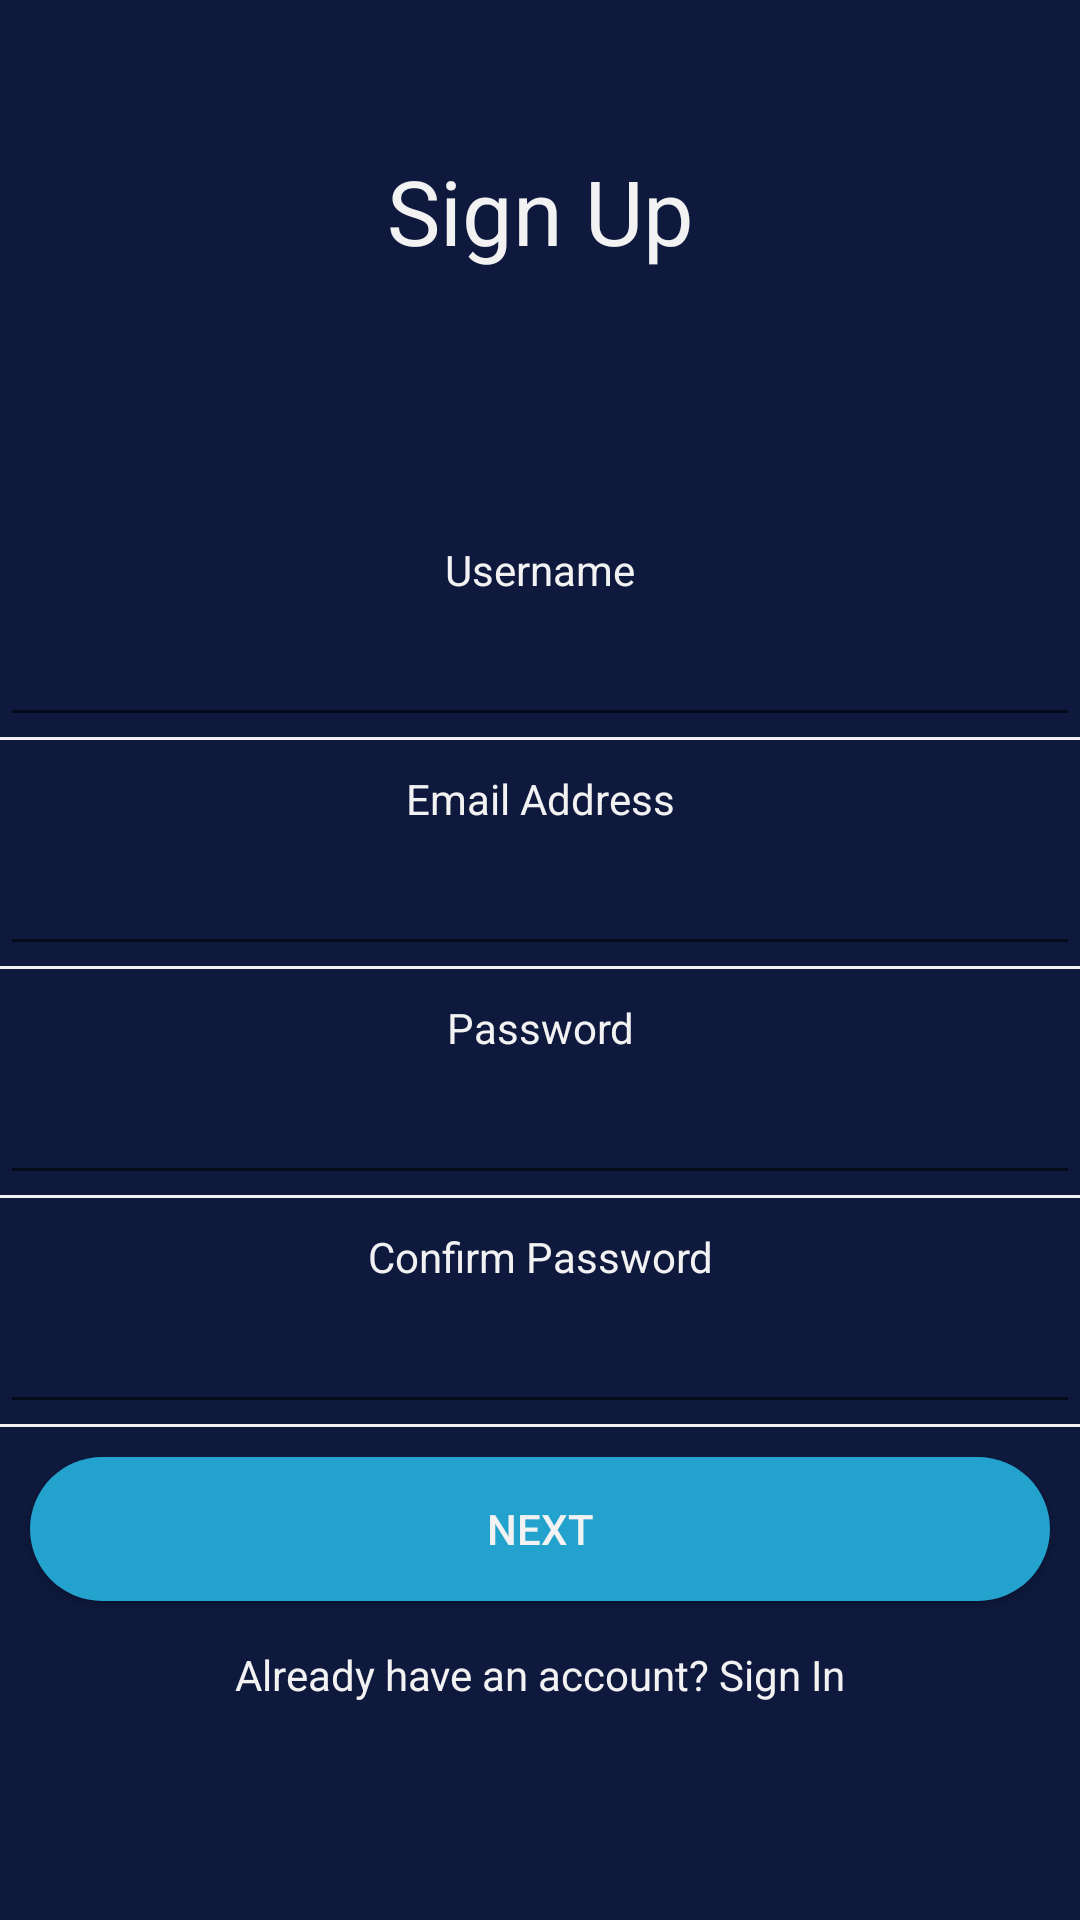

The Android layout XML behind this screen, and the referenced resources:
<!-- AndroidManifest.xml: application theme AppTheme -->
<!-- res/layout/activity_register.xml -->
<?xml version="1.0" encoding="utf-8"?>
<android.support.design.widget.CoordinatorLayout
    xmlns:android="http://schemas.android.com/apk/res/android"
    xmlns:app="http://schemas.android.com/apk/res-auto"
    xmlns:tools="http://schemas.android.com/tools"
    android:layout_width="match_parent"
    android:layout_height="match_parent"
    android:background="@color/windowBackground"
    tools:context="com.mr.brewwy.brewwy.RegisterActivity">

<android.support.v4.widget.NestedScrollView
    android:layout_width="match_parent"
    android:layout_height="match_parent">
    <LinearLayout
        android:layout_width="match_parent"
        android:layout_height="match_parent"
        android:orientation="vertical">
        <TextView
            android:layout_width="match_parent"
            android:layout_height="wrap_content"
            android:layout_marginTop="50dp"
            android:text="Sign Up"
            android:textSize="30dp"
            android:gravity="center_horizontal"/>
        <View
            android:layout_width="match_parent"
            android:layout_height="90dp"></View>
        <LinearLayout
            android:layout_width="match_parent"
            android:layout_height="wrap_content"
            android:orientation="vertical">
            <TextView
                android:layout_width="match_parent"
                android:layout_height="wrap_content"
                android:text="Username"
                android:gravity="center_horizontal"/>
            <EditText
                android:id="@+id/regusername"
                android:inputType="text"
                android:textColor="@color/colorAccent"
                android:layout_marginTop="5dp"
                android:layout_width="match_parent"
                android:layout_height="wrap_content" />
        </LinearLayout>
        <View
            android:layout_width="match_parent"
            android:layout_height="1dp"
            android:background="@color/colorAccent"></View>
        <LinearLayout
            android:layout_width="match_parent"
            android:layout_height="wrap_content"
            android:orientation="vertical"
            android:layout_marginTop="10dp">
            <TextView
                android:layout_width="match_parent"
                android:layout_height="wrap_content"
                android:text="Email Address"
                android:gravity="center_horizontal"/>
            <EditText
                android:id="@+id/regemail"
                android:textColor="@color/colorAccent"
                android:inputType="textEmailAddress"
                android:layout_marginTop="5dp"
                android:layout_width="match_parent"
                android:layout_height="wrap_content" />
        </LinearLayout>
        <View
            android:layout_width="match_parent"
            android:layout_height="1dp"
            android:background="@color/colorAccent"></View>
        <LinearLayout
            android:layout_width="match_parent"
            android:layout_height="wrap_content"
            android:orientation="vertical"
            android:layout_marginTop="10dp">
            <TextView
                android:layout_width="match_parent"
                android:layout_height="wrap_content"
                android:text="Password"
                android:gravity="center_horizontal"/>
            <EditText
                android:id="@+id/regpass"
                android:textColor="@color/colorAccent"
                android:inputType="numberPassword"
                android:layout_marginTop="5dp"
                android:layout_width="match_parent"
                android:layout_height="wrap_content" />
        </LinearLayout>
        <View
            android:layout_width="match_parent"
            android:layout_height="1dp"
            android:background="@color/colorAccent"></View>
        <LinearLayout
            android:layout_width="match_parent"
            android:layout_height="wrap_content"
            android:orientation="vertical"
            android:layout_marginTop="10dp">
            <TextView
                android:layout_width="match_parent"
                android:layout_height="wrap_content"
                android:text="Confirm Password"
                android:gravity="center_horizontal"/>
            <EditText
                android:id="@+id/regconpass"
                android:textColor="@color/colorAccent"
                android:inputType="numberPassword"
                android:layout_marginTop="5dp"
                android:layout_width="match_parent"
                android:layout_height="wrap_content" />
            <View
                android:layout_width="match_parent"
                android:layout_height="1dp"
                android:background="@color/colorAccent"></View>
        </LinearLayout>
        <Button
            android:id="@+id/regnext"
            android:text="Next"
            android:layout_marginTop="10dp"
            android:layout_marginLeft="10dp"
            android:layout_marginRight="10dp"
            android:layout_width="match_parent"
            android:layout_height="wrap_content"
            android:background="@drawable/bubg"/>
        <TextView
            android:id="@+id/regsignin"
            android:layout_width="match_parent"
            android:layout_height="wrap_content"
            android:gravity="center_horizontal"
            android:layout_marginTop="15dp"
            android:paddingBottom="20dp"
            android:text="Already have an account? Sign In"/>
    </LinearLayout>
</android.support.v4.widget.NestedScrollView>
</android.support.design.widget.CoordinatorLayout>
<!-- resources referenced by this layout -->
<resources>
  <color name="colorAccent">#F2F2F2</color>
  <color name="windowBackground">#0E193D</color>
  <!-- drawable bubg (drawable) -->
  <?xml version="1.0" encoding="UTF-8"?>
  <shape xmlns:android="http://schemas.android.com/apk/res/android">
      <solid android:color="#23A2CD"/>
      <corners android:radius="30dip"/>
      <padding android:left="2dip" android:top="2dip" android:right="2dip" android:bottom="2dip" />
  </shape>
  <style name="AppTheme" parent="Theme.AppCompat.Light.DarkActionBar">
          
          <item name="colorPrimary">@color/colorPrimary</item>
          <item name="colorPrimaryDark">@color/colorPrimaryDark</item>
          <item name="colorAccent">@color/colorAccent</item>
          <item name="android:textColor">@color/colorAccent</item>
      </style>
  <color name="colorPrimary">#0E193D</color>
  <color name="colorPrimaryDark">#0E193D</color>
</resources>
